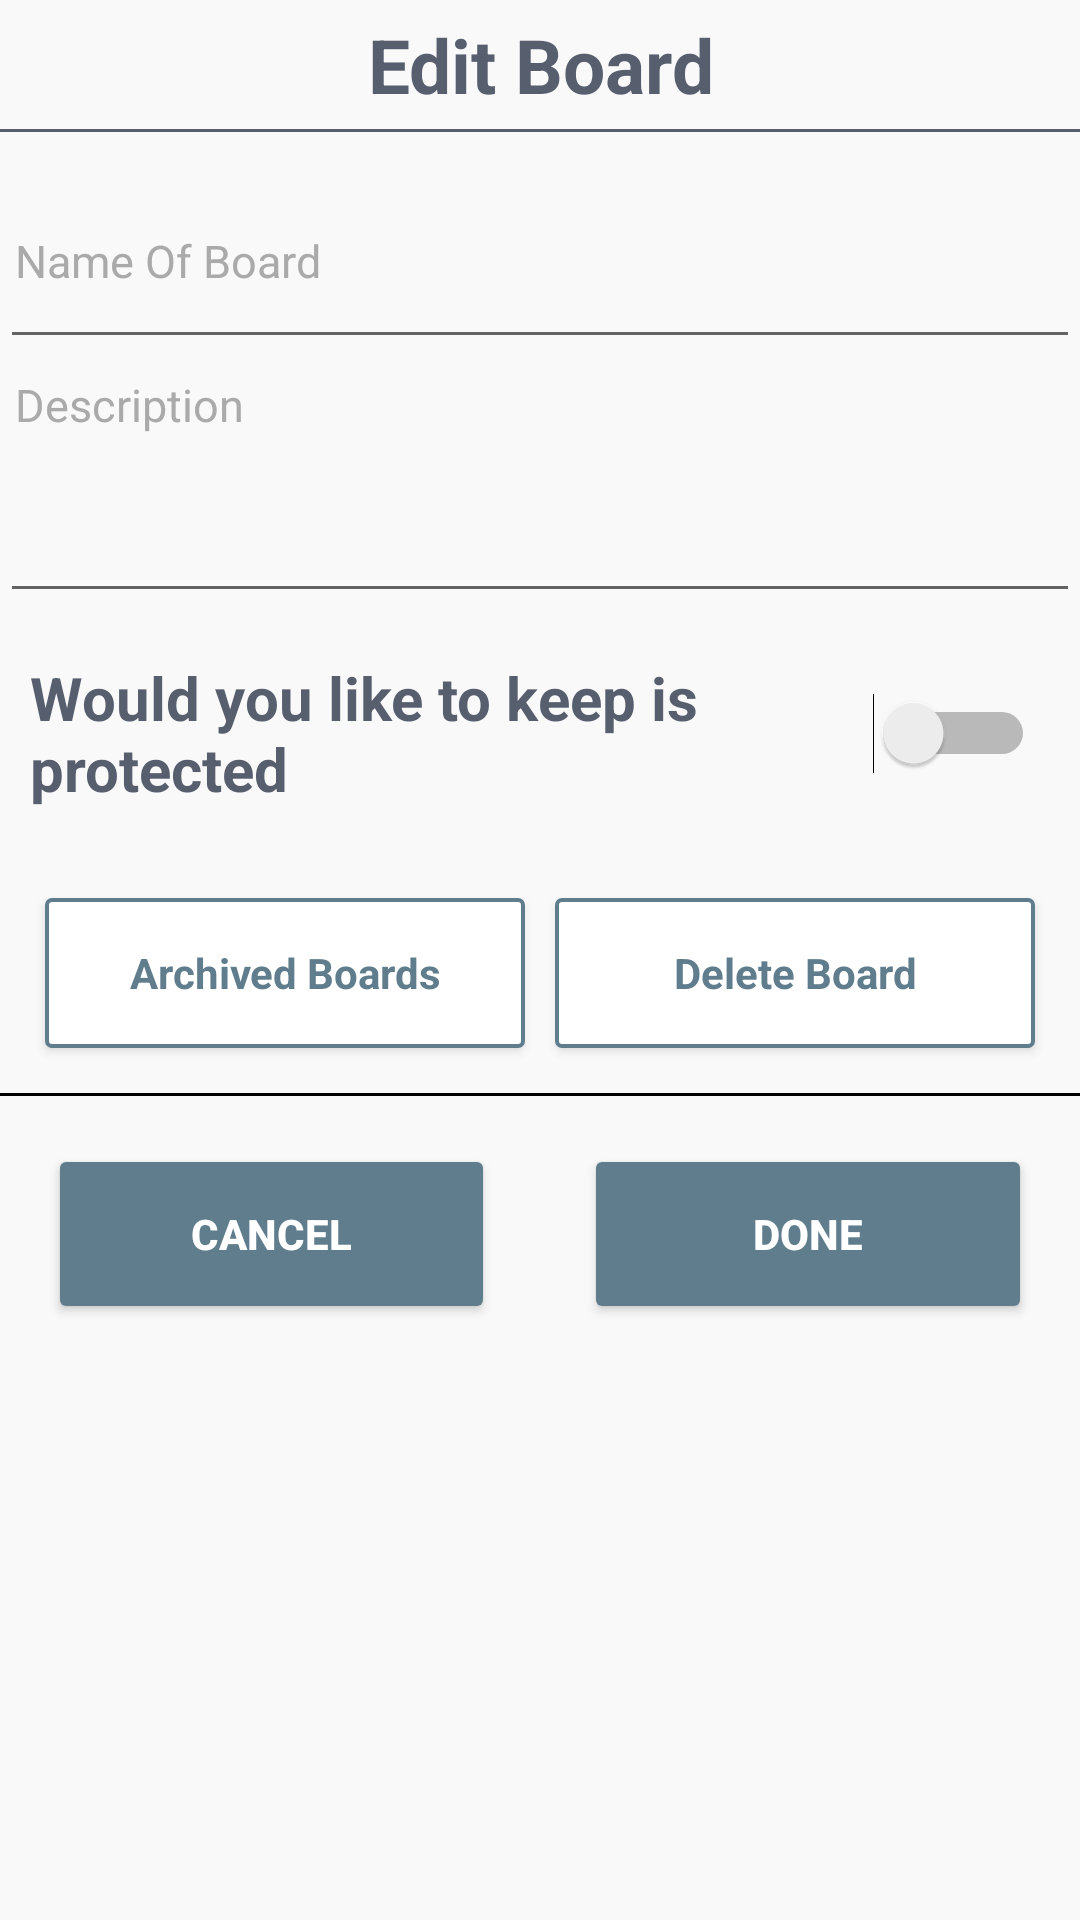

Produce the Android XML layout that renders to this screen, including the resource entries it uses.
<!-- AndroidManifest.xml: application theme AppTheme -->
<!-- res/layout/edit_board.xml -->
<?xml version="1.0" encoding="utf-8"?>
<LinearLayout xmlns:android="http://schemas.android.com/apk/res/android"
    android:orientation="vertical"
    android:layout_width="match_parent"
    android:layout_height="match_parent"
    android:weightSum="1"
    android:background="@color/common_color">

    <TextView
        android:id="@+id/commonTitle"
        android:layout_width="match_parent"
        android:layout_height="43dp"
        android:gravity="center"
        android:text="@string/edit_board"
        android:textStyle="bold"
        android:textSize="@dimen/dimen_25dp"
        android:textColor="@color/text_color"/>

    <View
        android:layout_width="match_parent"
        android:layout_height="1dp"
        android:layout_marginBottom="@dimen/dimen_10dp"
        android:background="@color/text_color"/>

    <EditText
        android:id="@+id/edit_nameOfBoardEdit"
        android:layout_width="match_parent"
        android:textSize="15sp"
        android:layout_height="wrap_content"
        android:textColorHint="@android:color/darker_gray"
        android:layout_weight="0.13"
        android:hint="@string/name_of_board"
        android:padding="@dimen/dimen_5dp"
        android:singleLine="true"
        android:textColor="@color/colorAccent" />

    <EditText
        android:id="@+id/edit_board_description"
        android:layout_width="match_parent"
        android:layout_height="wrap_content"
        android:layout_weight="0.2"
        android:gravity="top"
        android:maxLength="75"
        android:maxLines="2"
        android:textSize="15sp"
        android:textColorHint="@android:color/darker_gray"
        android:hint="@string/description"
        android:padding="@dimen/dimen_5dp"
        android:textColor="@color/colorAccent" />

    <LinearLayout
        android:layout_width="match_parent"
        android:layout_height="70dp"
        android:layout_margin="@dimen/dimen_5dp"
        android:orientation="horizontal">

        <TextView
            android:layout_width="@dimen/dimen_0dp"
            android:layout_height="match_parent"
            android:layout_weight="4"
            android:gravity="center|left"
            android:padding="@dimen/dimen_5dp"
            android:text="@string/protection"
            android:textColor="@color/colorAccent"
            android:textSize="@dimen/dimen_20dp"
            android:textStyle="bold" />

        <Switch
            android:id="@+id/swtUpdate"
            android:layout_width="@dimen/dimen_0dp"
            android:theme="@style/SwitchButtonColor"
            android:layout_height="match_parent"
            android:gravity="center|left"
            android:paddingRight="@dimen/dimen_10dp"
            android:layout_weight="1"/>
    </LinearLayout>

    <TextView
        android:id="@+id/textView10"
        android:visibility="gone"
        android:layout_width="match_parent"
        android:layout_height="wrap_content"
        android:layout_weight="0.03"
        android:gravity="top|center"
        android:padding="@dimen/dimen_16dp"
        android:text="@string/protection_label"
        android:textColor="@color/colorAccent"
        android:textSize="@dimen/dimen_16dp" />

    <LinearLayout
        android:layout_width="match_parent"
        android:layout_height="60dp"
        android:orientation="horizontal"
        android:layout_margin="@dimen/dimen_10dp">

        <Button
            android:id="@+id/archive_board"
            android:layout_width="@dimen/dimen_0dp"
            android:layout_height="match_parent"
            android:layout_weight="5"
            android:layout_margin="@dimen/dimen_5dp"
            android:background="@drawable/dlt_arch_border"
            android:text="@string/archive_board"
            android:textAppearance="@style/TextAppearance.AppCompat"
            android:textColor="@color/button_color"
            android:textStyle="bold" />

        <View
            android:id="@+id/viewBDA"
            android:layout_width="@dimen/dimen_0dp"
            android:visibility="gone"
            android:layout_height="match_parent"
            android:layout_weight="1"/>

        <Button
            android:id="@+id/delete_board"
            android:layout_width="@dimen/dimen_0dp"
            android:layout_height="match_parent"
            android:layout_weight="5"
            android:layout_margin="@dimen/dimen_5dp"
            android:gravity="center"
            android:background="@drawable/dlt_arch_border"
            android:text="@string/delete_board"
            android:textAppearance="@style/TextAppearance.AppCompat"
            android:textColor="@color/button_color"
            android:textStyle="bold" />
    </LinearLayout>

    <View
        android:layout_width="match_parent"
        android:background="@android:color/black"
        android:layout_height="1dp"/>

    <LinearLayout

        android:layout_width="match_parent"
        android:layout_height="60dp"
        android:orientation="horizontal"
        android:layout_margin="@dimen/dimen_16dp">

        <Button
            android:id="@+id/edit_cancel"
            android:layout_width="@dimen/dimen_0dp"
            android:layout_height="match_parent"
            android:layout_weight="5"

            android:backgroundTint="@color/button_color"
            android:gravity="center"
            android:text="@string/cancel"
            android:textColor="@android:color/white"
            android:textStyle="bold" />

        <View
            android:layout_width="0dp"
            android:layout_height="match_parent"
            android:layout_weight="1"/>

        <Button
            android:id="@+id/edit_done"
            android:layout_width="@dimen/dimen_0dp"
            android:layout_height="match_parent"
            android:layout_weight="5"
            android:backgroundTint="@color/button_color"
            android:text="@string/done"
            android:textColor="@android:color/white"
            android:textStyle="bold"
            android:visibility="visible" />
    </LinearLayout>
</LinearLayout>
<!-- resources referenced by this layout -->
<resources>
  <color name="button_color">#5F7D8C</color>
  <color name="colorAccent">@color/text_color</color>
  <color name="common_color">#F9F9F9</color>
  <color name="text_color">#575f6f</color>
  <dimen name="dimen_0dp">0dp</dimen>
  <dimen name="dimen_10dp">10dp</dimen>
  <dimen name="dimen_16dp">16dp</dimen>&gt;
  <dimen name="dimen_20dp">20dp</dimen>
  <dimen name="dimen_25dp">25dp</dimen>
  <dimen name="dimen_5dp">5dp</dimen>
  <!-- drawable dlt_arch_border (drawable) -->
  <?xml version="1.0" encoding="utf-8"?>
  <shape xmlns:android="http://schemas.android.com/apk/res/android"
      android:shape="rectangle" >
  
      <corners android:bottomLeftRadius="1.5dp"
          android:topLeftRadius="1.5dp"
          android:bottomRightRadius="1.5dp"
          android:topRightRadius="1.5dp" />
  
      <solid android:color="@android:color/white"/>
      <stroke android:width="4px"
          android:color="@color/button_color" />
  
  </shape>
  <string name="archive_board">Archived Boards</string>
  <string name="cancel">Cancel</string>
  <string name="delete_board">Delete Board</string>
  <string name="description">Description</string>
  <string name="done">Done</string>
  <string name="edit_board">Edit Board</string>
  <string name="name_of_board">Name Of Board</string>
  <string name="protection">Would you like to keep is protected</string>
  <string name="protection_label">If You On Permission Everyone Need Permission For Join Board</string>
  <style name="SwitchButtonColor" parent="Theme.AppCompat.Light">
          
          <item name="colorControlActivated">@color/button_color</item>
      </style>
  <style name="AppTheme" parent="Theme.AppCompat.Light.DarkActionBar">
          
          <item name="colorPrimary">@android:color/white</item>
          <item name="colorPrimaryDark">@color/colorPrimaryDark</item>
          <item name="colorAccent">@color/colorAccent</item>
      </style>
  <color name="colorPrimaryDark">#E6E9EC</color>
</resources>
